Image classification data set "LR" (omarbesbes/RUnet on GitHub). Class labels (4): berry, bird, dog, flower.

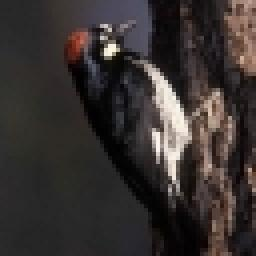
Label: bird

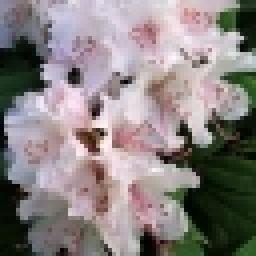
Label: flower

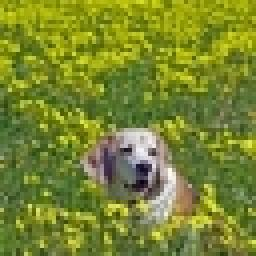
Label: dog

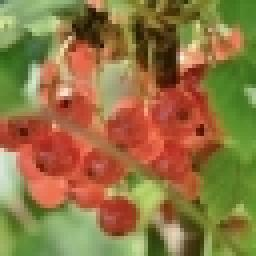
Label: berry

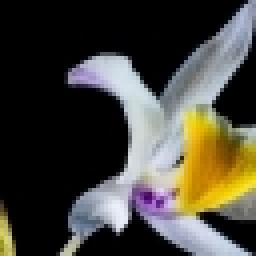
Label: flower

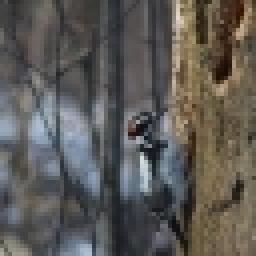
Label: bird
